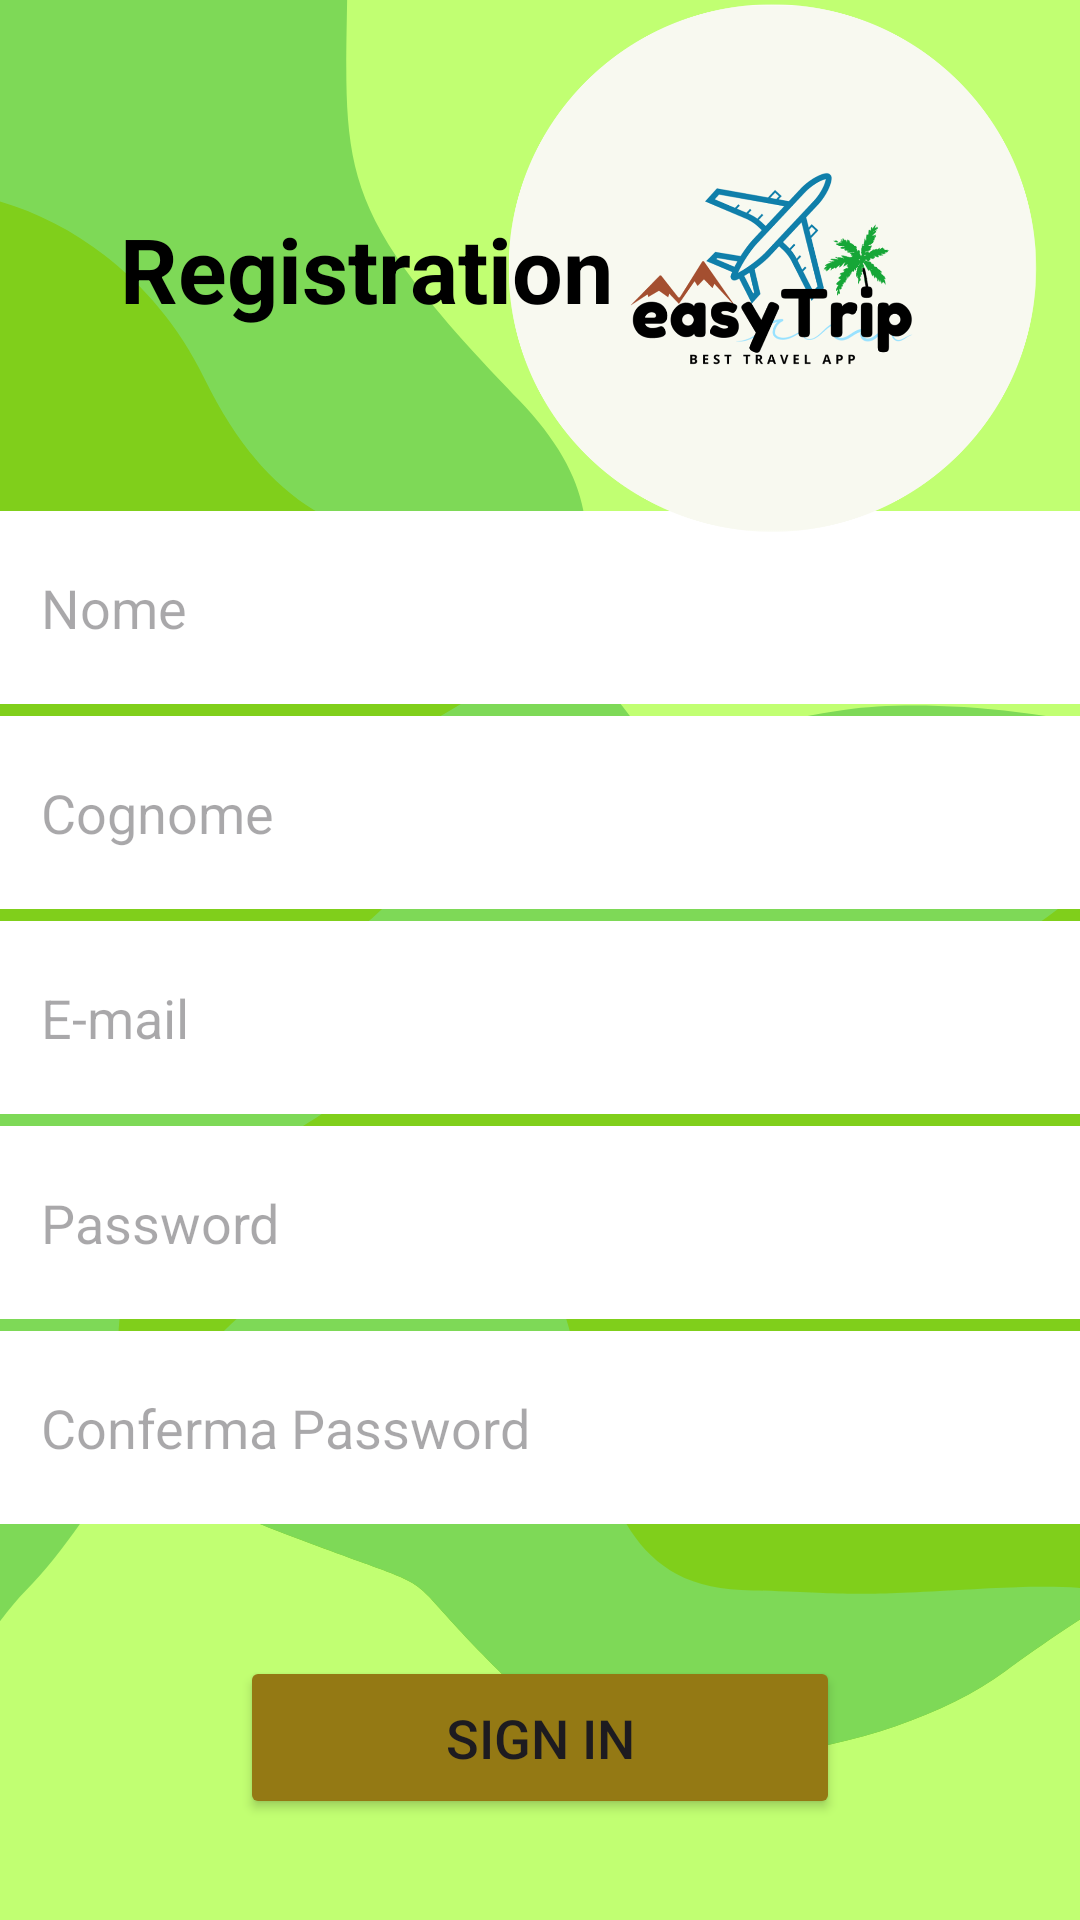

This screen was rendered from an Android layout file. Write that file and the resources it references.
<!-- AndroidManifest.xml: application theme Theme.ProgettoWebEMobile -->
<!-- res/layout/activity_registrazione.xml -->
<?xml version="1.0" encoding="utf-8"?>
<androidx.constraintlayout.widget.ConstraintLayout xmlns:android="http://schemas.android.com/apk/res/android"
    xmlns:app="http://schemas.android.com/apk/res-auto"
    xmlns:tools="http://schemas.android.com/tools"
    android:layout_width="match_parent"
    android:layout_height="match_parent"
    android:background="@drawable/login_back"
    tools:context=".login.Registrazione">

    <LinearLayout
        android:id="@+id/linearLayout"
        android:layout_width="387dp"
        android:layout_height="350dp"
        android:orientation="vertical"
        app:layout_constraintBottom_toBottomOf="parent"
        app:layout_constraintEnd_toEndOf="parent"
        app:layout_constraintHorizontal_bias="0.333"
        app:layout_constraintStart_toStartOf="parent"
        app:layout_constraintTop_toTopOf="parent"
        app:layout_constraintVertical_bias="0.58">


        <EditText
            android:id="@+id/registration_etName"
            android:layout_width="match_parent"
            android:layout_height="wrap_content"
            android:layout_margin="2dp"
            android:autofillHints="Username or e-mail"
            android:background="@color/white"
            android:backgroundTint="@color/white"
            android:drawablePadding="15dp"
            android:hint="@string/register_name_text"
            android:inputType="textWebEmailAddress|text|textEmailAddress"
            android:padding="20dp"
            app:layout_constraintBottom_toBottomOf="parent"
            app:layout_constraintEnd_toEndOf="parent"
            app:layout_constraintHorizontal_bias="0.4"
            app:layout_constraintStart_toStartOf="parent"
            app:layout_constraintTop_toTopOf="parent"
            app:layout_constraintVertical_bias="0.573" />


        <EditText
            android:id="@+id/registration_etUsername"
            android:layout_width="match_parent"
            android:layout_height="wrap_content"
            android:layout_margin="2dp"
            android:autofillHints="Username or e-mail"
            android:background="@color/white"
            android:backgroundTint="@color/white"
            android:drawablePadding="15dp"
            android:hint="@string/register_surname_text"
            android:inputType="textWebEmailAddress|text|textEmailAddress"
            android:padding="20dp"
            app:layout_constraintBottom_toBottomOf="parent"
            app:layout_constraintEnd_toEndOf="parent"
            app:layout_constraintHorizontal_bias="0.4"
            app:layout_constraintStart_toStartOf="parent"
            app:layout_constraintTop_toTopOf="parent"
            app:layout_constraintVertical_bias="0.573" />


        <EditText
            android:id="@+id/registration_etEmail"
            android:layout_width="match_parent"
            android:layout_height="wrap_content"
            android:layout_margin="2dp"
            android:autofillHints="Username or e-mail"
            android:background="@color/white"
            android:backgroundTint="@color/white"
            android:drawablePadding="15dp"
            android:hint="@string/login_email_text"
            android:inputType="textWebEmailAddress|textEmailAddress"
            android:padding="20dp"
            app:layout_constraintBottom_toBottomOf="parent"
            app:layout_constraintEnd_toEndOf="parent"
            app:layout_constraintHorizontal_bias="0.4"
            app:layout_constraintStart_toStartOf="parent"
            app:layout_constraintTop_toTopOf="parent"
            app:layout_constraintVertical_bias="0.573" />


        <EditText
            android:id="@+id/registration_etPassword"
            android:layout_width="match_parent"
            android:layout_height="wrap_content"
            android:layout_margin="2dp"
            android:autofillHints="Username or e-mail"
            android:background="@color/white"
            android:backgroundTint="@color/white"
            android:drawablePadding="15dp"
            android:hint="@string/login_password_text"
            android:inputType="textWebEmailAddress|text|textEmailAddress"
            android:padding="20dp"
            app:layout_constraintBottom_toBottomOf="parent"
            app:layout_constraintEnd_toEndOf="parent"
            app:layout_constraintHorizontal_bias="0.4"
            app:layout_constraintStart_toStartOf="parent"
            app:layout_constraintTop_toTopOf="parent"
            app:layout_constraintVertical_bias="0.573" />


        <EditText
            android:id="@+id/registration_etConfermaPassword"
            android:layout_width="match_parent"
            android:layout_height="wrap_content"
            android:layout_margin="2dp"
            android:autofillHints="Username or e-mail"
            android:background="@color/white"
            android:backgroundTint="@color/white"
            android:drawablePadding="15dp"
            android:hint="Conferma Password"
            android:inputType="textWebEmailAddress|text|textEmailAddress"
            android:padding="20dp"
            app:layout_constraintBottom_toBottomOf="parent"
            app:layout_constraintEnd_toEndOf="parent"
            app:layout_constraintHorizontal_bias="0.4"
            app:layout_constraintStart_toStartOf="parent"
            app:layout_constraintTop_toTopOf="parent"
            app:layout_constraintVertical_bias="0.573" />


    </LinearLayout>

    <ImageView
        android:id="@+id/registration_imageView"
        android:layout_width="205dp"
        android:layout_height="176dp"
        app:layout_constraintBottom_toBottomOf="parent"
        app:layout_constraintEnd_toEndOf="parent"
        app:layout_constraintHorizontal_bias="1.0"
        app:layout_constraintStart_toStartOf="parent"
        app:layout_constraintTop_toTopOf="parent"
        app:layout_constraintVertical_bias="0.003"
        app:srcCompat="@drawable/immagine_app" />

    <TextView
        android:id="@+id/registration_tvRegister"
        android:layout_width="209dp"
        android:layout_height="117dp"
        android:layout_margin="20dp"
        android:padding="20dp"
        android:text="Registration"
        android:textColor="@color/black"
        android:textSize="30sp"
        android:textStyle="bold"
        app:layout_constraintBottom_toBottomOf="parent"
        app:layout_constraintEnd_toEndOf="parent"
        app:layout_constraintHorizontal_bias="0.0"
        app:layout_constraintStart_toStartOf="parent"
        app:layout_constraintTop_toTopOf="parent"
        app:layout_constraintVertical_bias="0.061" />

    <Button
        android:id="@+id/registration_button"
        android:layout_width="200dp"
        android:layout_height="wrap_content"
        android:text="@string/login_button_signin"
        app:layout_constraintBottom_toBottomOf="parent"
        app:layout_constraintEnd_toEndOf="parent"
        app:layout_constraintStart_toStartOf="parent"
        app:layout_constraintTop_toBottomOf="@+id/linearLayout"
        android:backgroundTint="@color/login_backgroundButton"
        android:padding="15dp"
        android:textSize="18sp"/>


</androidx.constraintlayout.widget.ConstraintLayout>
<!-- resources referenced by this layout -->
<resources>
  <color name="black">#FF000000</color>
  <color name="login_backgroundButton">#947914</color>
  <color name="white">#FFFFFFFF</color>
  <!-- drawable immagine_app: png bitmap (drawable, 111833 bytes) -->
  <!-- drawable login_back: png bitmap (drawable, 56670 bytes) -->
  <string name="login_button_signin">Sign in</string>
  <string name="login_email_text">E-mail</string>
  <string name="login_password_text">Password</string>
  <string name="register_name_text">Nome</string>
  <string name="register_surname_text">Cognome</string>
  <style name="Theme.ProgettoWebEMobile" parent="Base.Theme.ProgettoWebEMobile" />
  <style name="Base.Theme.ProgettoWebEMobile" parent="Theme.Material3.DayNight.NoActionBar">
          
          
      </style>
</resources>
